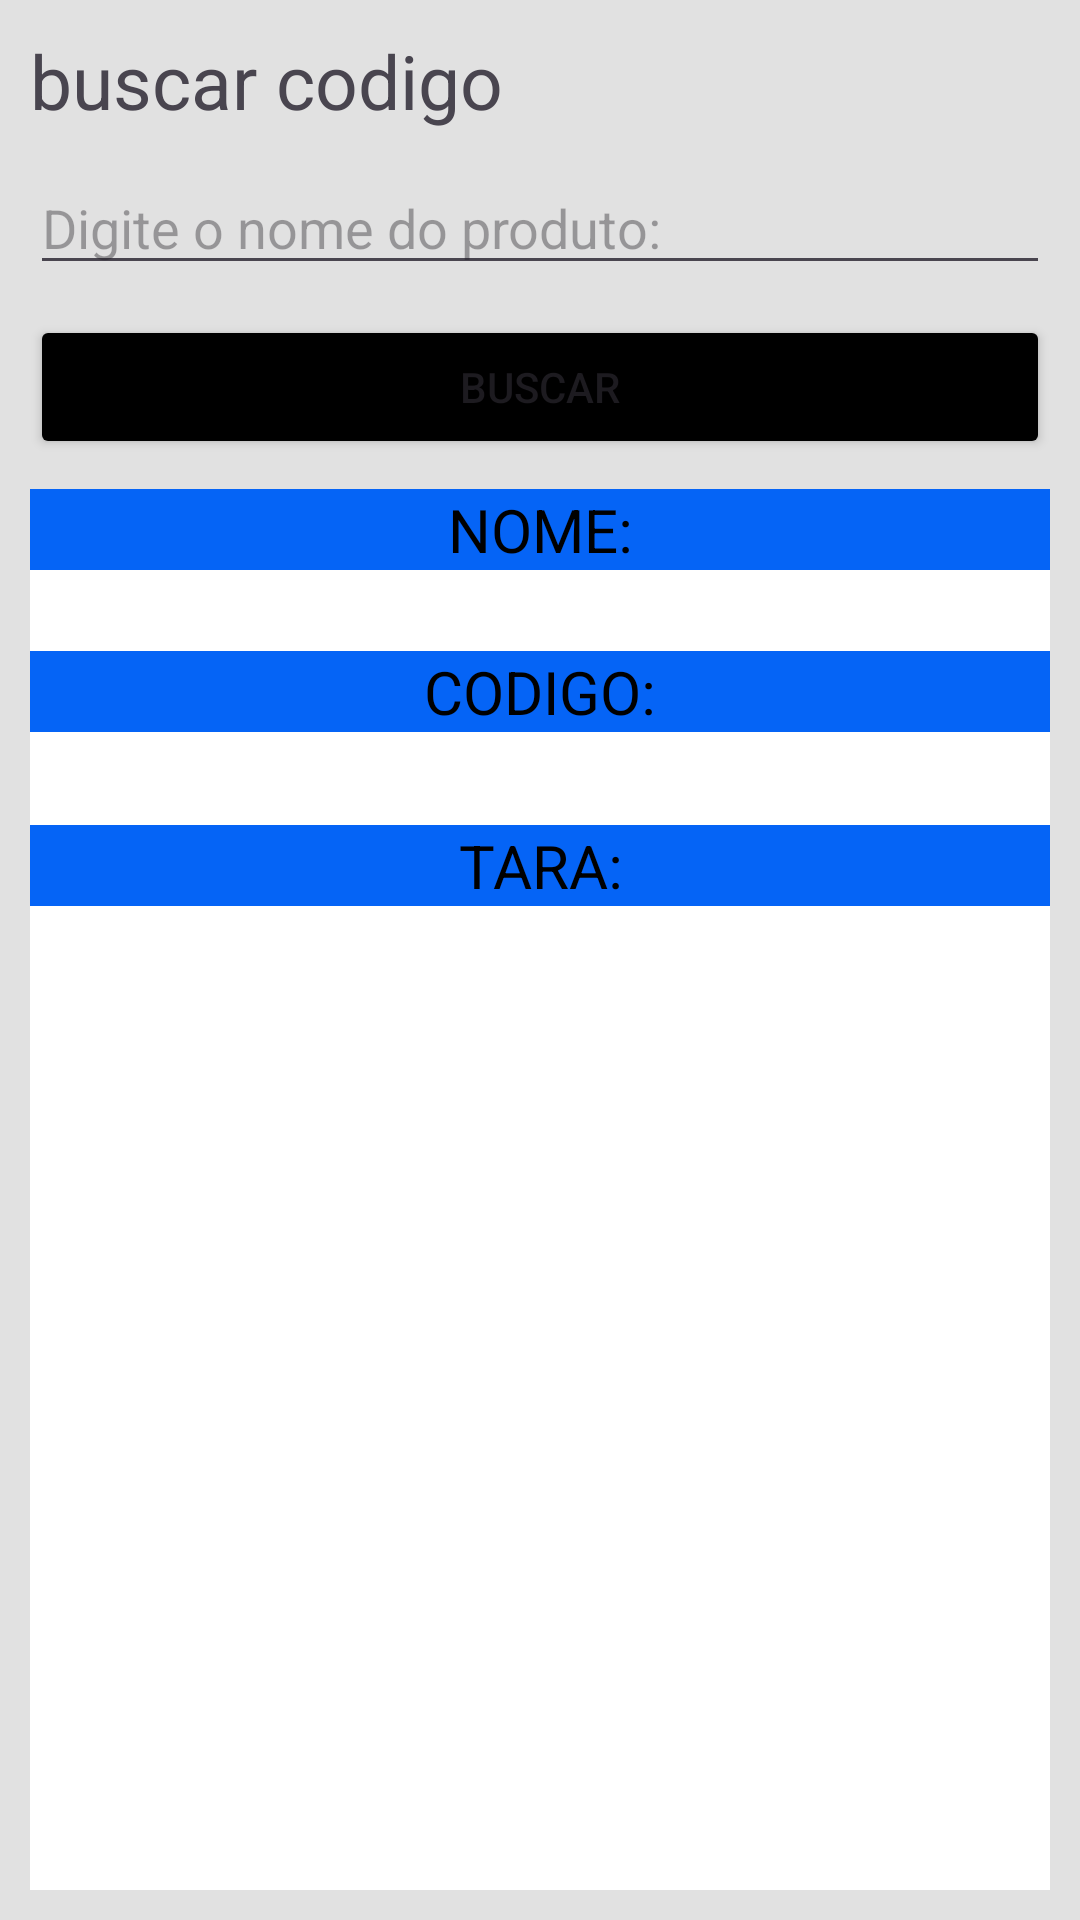

Here is an Android app screen rendered from its layout file. Give the layout XML and the strings, colors and styles it references.
<!-- AndroidManifest.xml: application theme Theme.BuscarCodigoProdutos -->
<!-- res/layout/activity_main.xml -->
<?xml version="1.0" encoding="utf-8"?>
<LinearLayout xmlns:android="http://schemas.android.com/apk/res/android"
    xmlns:app="http://schemas.android.com/apk/res-auto"
    xmlns:tools="http://schemas.android.com/tools"
    android:layout_width="match_parent"
    android:layout_height="match_parent"
    android:orientation="vertical"
    tools:context=".MainActivity"
    android:background="@color/gray"
    >

    <TextView
        android:layout_width="match_parent"
        android:layout_height="wrap_content"
        android:layout_margin="10dp"
        android:text="buscar codigo"
        android:textSize="25sp"/>

    <EditText
        android:id="@+id/editBuscar"
        android:layout_width="match_parent"
        android:layout_height="wrap_content"
        android:layout_marginStart="10dp"
        android:layout_marginEnd="10dp"
        android:layout_marginBottom="10dp"
        android:hint="Digite o nome do produto:"
        android:inputType="text"/>

    <Button
        android:id="@+id/botaoBuscar"
        android:layout_width="match_parent"
        android:layout_height="wrap_content"
        android:layout_marginStart="10dp"
        android:layout_marginEnd="10dp"
        android:text="Buscar"
        android:backgroundTint="@color/black"/>


    <LinearLayout
        android:layout_width="match_parent"
        android:layout_height="match_parent"
        android:orientation="vertical"
        android:layout_margin="10dp"
        android:background="@color/white">

        <TextView
            android:layout_width="match_parent"
            android:layout_height="wrap_content"
            android:text="Nome:"
            android:textAlignment="center"
            android:textSize="20sp"
            android:textAllCaps="true"
            android:background="@color/blue"
            android:textColor="@color/black"/>

        <TextView
            android:id="@+id/textoNome"
            android:layout_width="match_parent"
            android:layout_height="wrap_content"
            android:textAlignment="center"
            android:textSize="20sp"/>

        <TextView
            android:layout_width="match_parent"
            android:layout_height="wrap_content"
            android:text="codigo:"
            android:textAlignment="center"
            android:textSize="20sp"
            android:textAllCaps="true"
            android:background="@color/blue"
            android:textColor="@color/black"/>

        <TextView
            android:id="@+id/textoCodigo"
            android:layout_width="match_parent"
            android:layout_height="wrap_content"
            android:textAlignment="center"
            android:textSize="20sp"
            android:layout_marginTop="4dp"/>

        <TextView
            android:layout_width="match_parent"
            android:layout_height="wrap_content"
            android:text="tara:"
            android:background="@color/blue"
            android:textColor="@color/black"
            android:textAlignment="center"
            android:textSize="20sp"
            android:textAllCaps="true"/>

        <TextView
            android:id="@+id/textoTara"
            android:layout_width="match_parent"
            android:layout_height="wrap_content"
            android:textSize="20sp"
            android:textAlignment="center"
            android:layout_marginTop="4dp"/>


    </LinearLayout>

</LinearLayout>
<!-- resources referenced by this layout -->
<resources>
  <color name="black">#FF000000</color>
  <color name="blue">#0564F6</color>
  <color name="gray">#E1E1E1</color>
  <color name="white">#FFFFFFFF</color>
  <style name="Theme.BuscarCodigoProdutos" parent="Base.Theme.BuscarCodigoProdutos" />
  <style name="Base.Theme.BuscarCodigoProdutos" parent="Theme.Material3.DayNight.NoActionBar">
          
          
      </style>
</resources>
